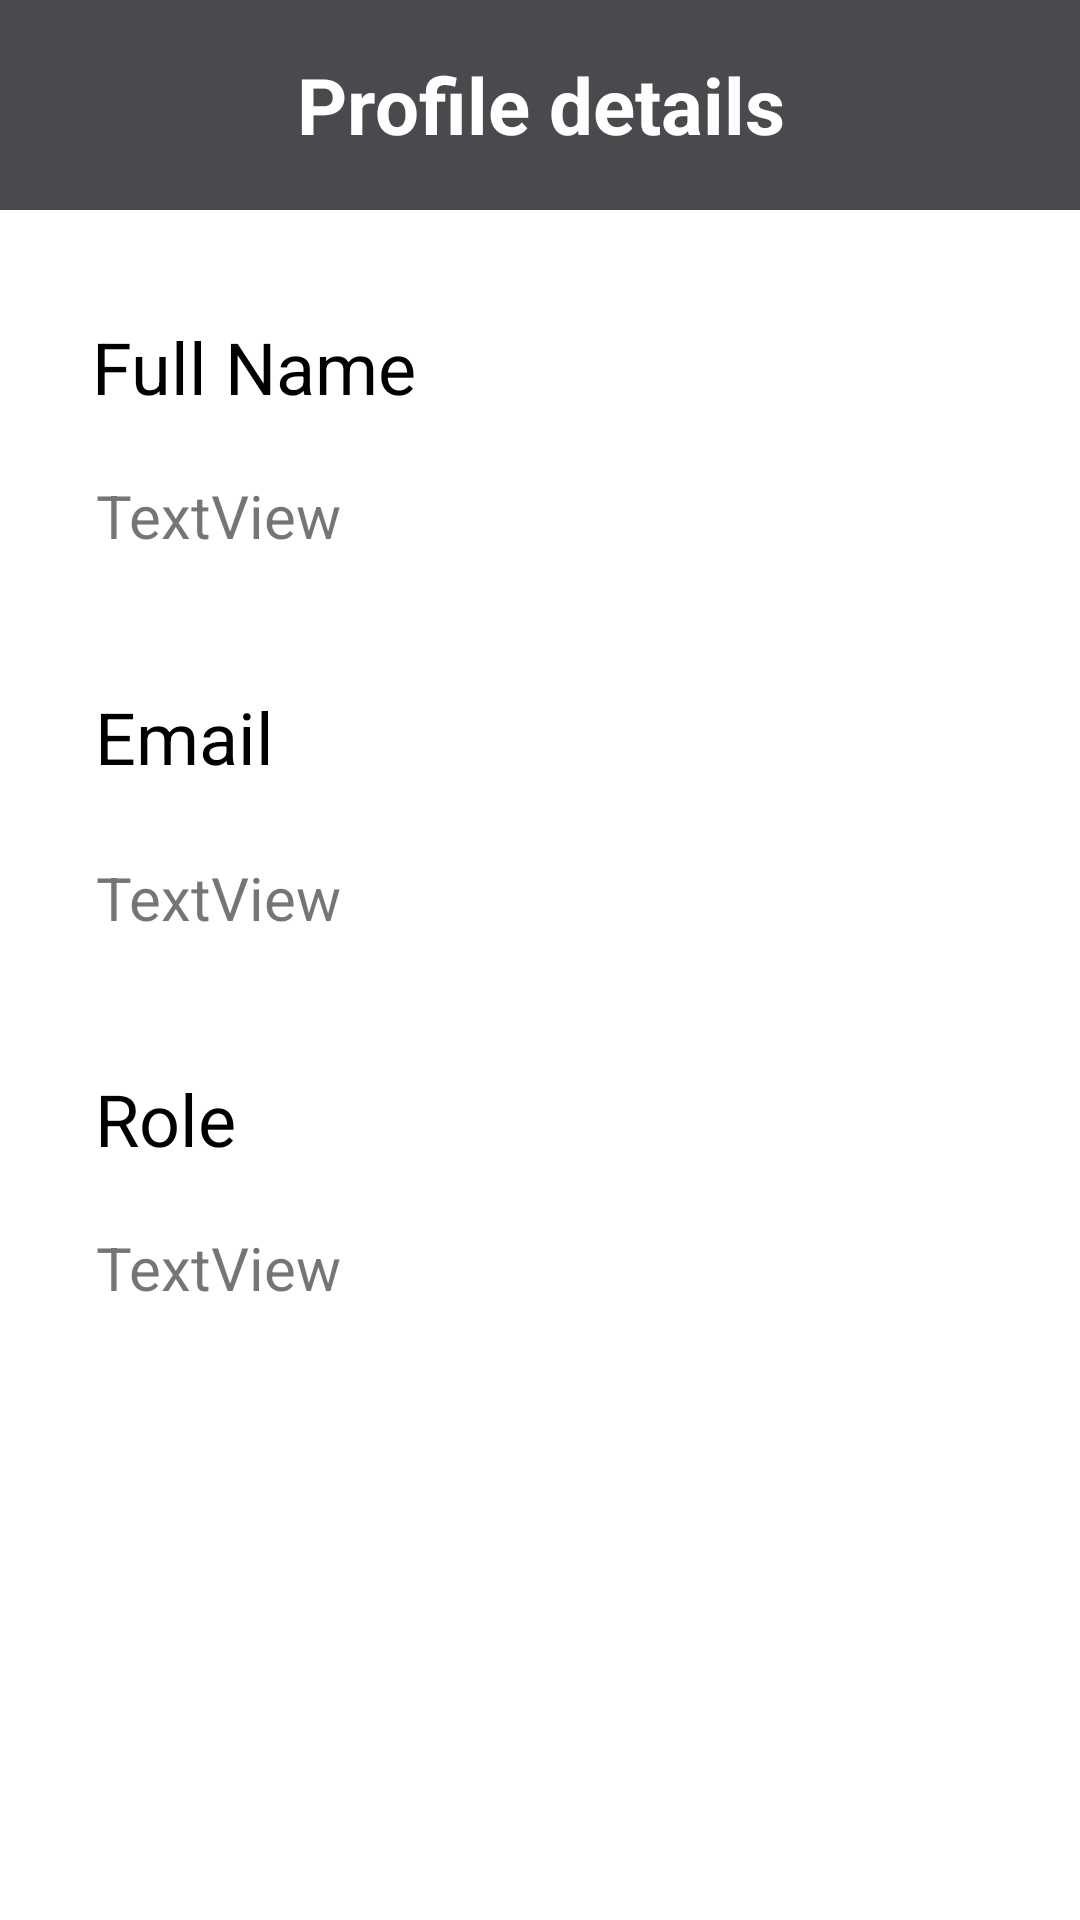

This screen was rendered from an Android layout file. Write that file and the resources it references.
<!-- AndroidManifest.xml: application theme Theme.RestaurantApp -->
<!-- res/layout/fragment_profile.xml -->
<?xml version="1.0" encoding="utf-8"?>
<androidx.constraintlayout.widget.ConstraintLayout xmlns:android="http://schemas.android.com/apk/res/android"
    xmlns:app="http://schemas.android.com/apk/res-auto"
    xmlns:tools="http://schemas.android.com/tools"
    android:id="@+id/frameLayout"
    android:layout_width="match_parent"
    android:layout_height="match_parent"
    tools:context=".activities.ProfileFragment">

    

    <TextView
        android:id="@+id/textView2"
        android:layout_width="match_parent"
        android:layout_height="70dp"
        android:background="@drawable/navbar_box"
        android:gravity="center"
        android:text="Profile details"
        android:textColor="@color/white"
        android:textSize="26sp"
        android:textStyle="bold"
        app:layout_constraintEnd_toEndOf="parent"
        app:layout_constraintStart_toStartOf="parent"
        app:layout_constraintTop_toTopOf="parent" />

    <TextView
        android:id="@+id/textView4"
        android:layout_width="wrap_content"
        android:layout_height="wrap_content"
        android:layout_marginTop="36dp"
        android:text="Full Name"
        android:textColor="@color/black"
        android:textSize="24sp"
        app:layout_constraintEnd_toEndOf="parent"
        app:layout_constraintHorizontal_bias="0.122"
        app:layout_constraintStart_toStartOf="parent"
        app:layout_constraintTop_toBottomOf="@+id/textView2" />

    <TextView
        android:id="@+id/textFullName"
        android:layout_width="0dp"
        android:layout_height="wrap_content"
        android:layout_marginTop="20dp"
        android:text="TextView"
        android:textSize="20sp"
        app:layout_constraintEnd_toEndOf="parent"
        app:layout_constraintHorizontal_bias="0.443"
        app:layout_constraintStart_toStartOf="parent"
        app:layout_constraintTop_toBottomOf="@+id/textView4"
        app:layout_constraintWidth_percent="0.8" />

    <TextView
        android:id="@+id/textView6"
        android:layout_width="wrap_content"
        android:layout_height="wrap_content"
        android:layout_marginTop="44dp"
        android:text="Email"
        android:textColor="@color/black"
        android:textSize="24sp"
        app:layout_constraintEnd_toEndOf="parent"
        app:layout_constraintHorizontal_bias="0.105"
        app:layout_constraintStart_toStartOf="parent"
        app:layout_constraintTop_toBottomOf="@+id/textFullName" />

    <TextView
        android:id="@+id/textEmail"
        android:layout_width="0dp"
        android:layout_height="wrap_content"
        android:layout_marginTop="24dp"
        android:text="TextView"
        android:textSize="20sp"
        app:layout_constraintEnd_toEndOf="parent"
        app:layout_constraintHorizontal_bias="0.443"
        app:layout_constraintStart_toStartOf="parent"
        app:layout_constraintTop_toBottomOf="@+id/textView6"
        app:layout_constraintWidth_percent="0.8" />

    <TextView
        android:id="@+id/textView7"
        android:layout_width="wrap_content"
        android:layout_height="wrap_content"
        android:layout_marginTop="44dp"
        android:text="Role"
        android:textColor="@color/black"
        android:textSize="24sp"
        app:layout_constraintEnd_toEndOf="parent"
        app:layout_constraintHorizontal_bias="0.101"
        app:layout_constraintStart_toStartOf="parent"
        app:layout_constraintTop_toBottomOf="@+id/textEmail" />

    <TextView
        android:id="@+id/textRole"
        android:layout_width="0dp"
        android:layout_height="wrap_content"
        android:layout_marginTop="20dp"
        android:text="TextView"
        android:textSize="20sp"
        app:layout_constraintEnd_toEndOf="parent"
        app:layout_constraintHorizontal_bias="0.443"
        app:layout_constraintStart_toStartOf="parent"
        app:layout_constraintTop_toBottomOf="@+id/textView7"
        app:layout_constraintWidth_percent="0.8" />

</androidx.constraintlayout.widget.ConstraintLayout>
<!-- resources referenced by this layout -->
<resources>
  <color name="black">#FF000000</color>
  <color name="white">#FFFFFFFF</color>
  <!-- drawable navbar_box (drawable) -->
  <?xml version="1.0" encoding="utf-8"?>
  <selector xmlns:android="http://schemas.android.com/apk/res/android">
      <item>
          <shape android:shape="rectangle">
              <solid android:color="#4B494E" />
          </shape>
      </item>
  </selector>
  <style name="Theme.RestaurantApp" parent="Theme.MaterialComponents.DayNight.NoActionBar">
          
          <item name="colorPrimary">@color/purple_500</item>
          <item name="colorPrimaryVariant">@color/purple_700</item>
          <item name="colorOnPrimary">@color/white</item>
          
          <item name="colorSecondary">@color/teal_200</item>
          <item name="colorSecondaryVariant">@color/teal_700</item>
          <item name="colorOnSecondary">@color/black</item>
          
          <item name="android:statusBarColor">?attr/colorPrimaryVariant</item>
          
      </style>
  <color name="purple_500">#FF6200EE</color>
  <color name="purple_700">#FF3700B3</color>
  <color name="teal_200">#FF03DAC5</color>
  <color name="teal_700">#FF018786</color>
</resources>
